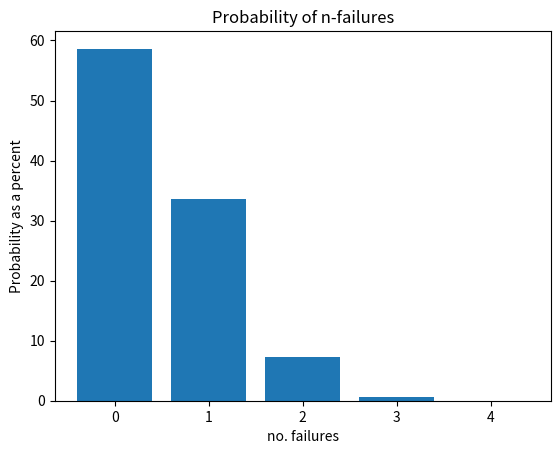
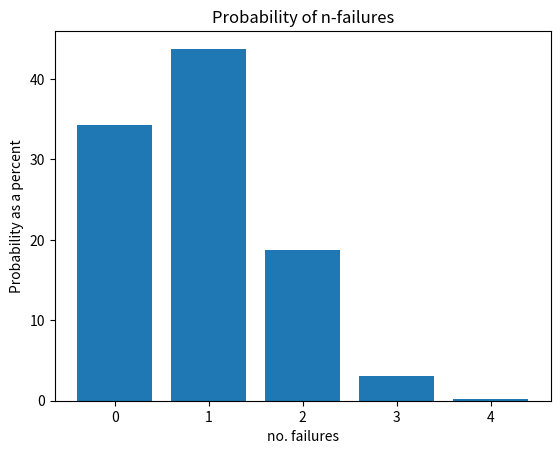

These charts were generated, in order, by the following Python code:
import random, time
import numpy as np
import matplotlib.pyplot as plt
from scipy.stats import truncnorm

def get_truncated_normal(mean=0, sd=1, low=0, upp=10):
    """
    yoinked from:
    https://stackoverflow.com/questions/36894191/how-to-get-a-normal-distribution-within-a-range-in-numpy
    """
    return truncnorm(
        (low - mean) / sd, (upp - mean) / sd, loc=mean, scale=sd)

class NormalParallelOperation:    
    def __init__(self, components, pof_dists = None):
        """
        This class represents the blocks of components in parallel
        This one assumes that the PoV for each component is set, at each iteration.
        
        Inputs
        ------
        components : tuple
            format as (no.compoments, output as a decimal)
        pof_dists : tuple 
            format as (the decimal change of failure for each component)
        """
        
        self.components = components
        if pof_dists is None:
            self.pof_dists = (0.1,)*components[0]
        else:
            self.pof_dists = pof_dists
        self.data_points = [0,]*(components[0]+1) #the index is the number of failures
                                                  #the value is the number count
        
    def iof(self, n = 1):
        return max(0, 100-100*(self.components[0]-n)*self.components[1])
        
    def iof_display(self, n = None):
        if n is None:
            n = self.components[0]
        for i in range(n):
            print("IoF n-", str(i+1), " = ", str(int(self.iof(i+1))), "%")
            
    def sample_iof(self):
        """
        Does 1 round of the Monte-Carlo method

        Returns
        -------
        tuple
            output is of form (IoF, no. of failures)

        """
        failures = 0
        for i in self.pof_dists:
            failures += random.random() <= i
        return (self.iof(failures), failures)
    
    def leq(a, b):
        return a <= b
    
    def simulate(self, n = 10000):
        leq_vect = np.vectorize(NormalParallelOperation.leq)
        probs = [x*1000 for x in self.pof_dists]
        for x in [np.sum(leq_vect(np.random.randint(0 ,1000 ,size = self.components[0]), probs)) for i in range(n)]:
            self.data_points[x] += 1
            
    def sumarise(self):
        print("For the one where we dont sample the PoF every interation")
        plt.title("Probability of n-failures")
        plt.xlabel("no. failures")
        plt.ylabel("Probability as a percent")
        
        plt.bar(list(range(0,self.components[0]+1)), [100*x/sum(self.data_points) for x in self.data_points])
        plt.show()
        plt.figure()
        
        decimal_data = [x/sum(self.data_points) for x in self.data_points]
        
        print("After ", sum(self.data_points), " Monte-Carlo Iterations.")
        print("Probability of total failure = ", 100*decimal_data[len(decimal_data) - 1], "%")
        print("Expected efficiency = ", 100 - 100 * sum([self.iof(x+1)*0.01*decimal_data[x] for x in range(self.components[0]+1)]), "%")
        print("")

      
class NormalParallelOperation2:    
    def __init__(self, components, pof_dists = None):
        """
        This class represents the blocks of components in parallel
        This one assumes that the PoV is sampled from a normal distribution each iteration.
        
        Inputs
        ------
        components : tuple
            format as (no.compoments, output as a decimal)
        pof_dists : tuple 
            format as ((the mean decimal chance of failure for each component, sd), ...)
        """
        
        self.components = components
        if pof_dists is None:
            self.pof_dists = [(random.choice([0.1+0.01*x for x in range(11)]),0.01) for x in range(components[0])]
        else:
            self.pof_dists = pof_dists
        self.data_points = [0,]*(components[0]+1) #the index is the number of failures
                                                  #the value is the number count
        self.pof_dists = [get_truncated_normal(t[0], t[1], 0, 1) for t in self.pof_dists]
    
    def iof(self, n = 1):
        return max(0, 100-100*(self.components[0]-n)*self.components[1])
    
    def leq(a, b):
        return a <= b
    
    def simulate(self, n = 10000):
        leq_vect = np.vectorize(NormalParallelOperation.leq)
        for x in [np.sum(leq_vect(np.random.randint(0 ,1000 ,size = self.components[0]), [1000*t.rvs() for t in self.pof_dists])) for i in range(n)]:
            self.data_points[x] += 1
            
    def sumarise(self):
        print("For the one where we sample the PoF every iteration")
        plt.title("Probability of n-failures")
        plt.xlabel("no. failures")
        plt.ylabel("Probability as a percent")
        
        plt.bar(list(range(0,self.components[0]+1)), [100*x/sum(self.data_points) for x in self.data_points])
        plt.show()
        plt.figure()
        
        decimal_data = [x/sum(self.data_points) for x in self.data_points]
        
        print("After ", sum(self.data_points), " Monte-Carlo Iterations.")
        print("Probability of total failure = ", 100*decimal_data[len(decimal_data) - 1], "%")
        print("Expected efficiency = ", 100 - 100 * sum([self.iof(x+1)*0.01*decimal_data[x] for x in range(self.components[0]+1)]), "%")
        print("")
        
                
             
if __name__ == "__main__":
    
    ############
    ### DEMO ###
    ############
    
    #The MCS for PoF is not sampled each iteration
    Test1 = NormalParallelOperation((4,1/3), pof_dists = (0.1, 0.12, 0.13, 0.14))
    Test1.simulate(10000)
    Test1.sumarise()
    
    #The MCS for PoF is sampled each iteration
    Test2 = NormalParallelOperation2((4,1/3), pof_dists = ((0.1,0.1),(0.2,0.3),(0.12,0.01),(0.1,0.4)))
    Test2.simulate(10000)
    Test2.sumarise()
    
    """
    Notes on output:
        Because the components all contribute some percentage to the output, e.g 30%, 100%, and because we have the probabilities
        of certain number of failures, we can multiply the (prob of n failures) by the (IoF), and sum for all number of failures.
    """
    